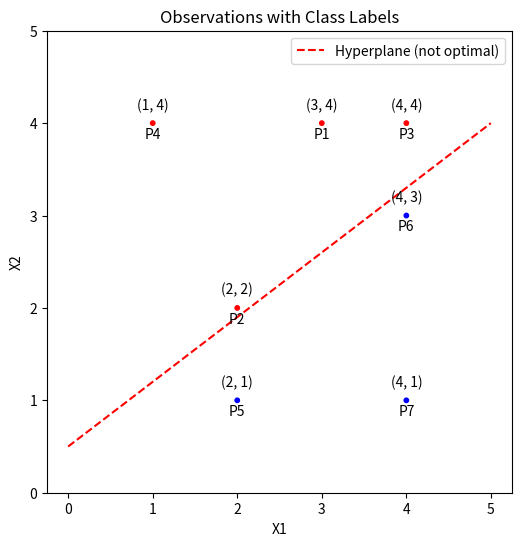

Generate this figure with matplotlib:
import matplotlib.pyplot as plt
import numpy as np
from scipy.spatial import distance

# Data
X1 = [3, 2, 4, 1, 2, 4, 4]
X2 = [4, 2, 4, 4, 1, 3, 1]
labels = ['Red', 'Red', 'Red', 'Red', 'Blue', 'Blue', 'Blue']

# Create a scatter plot
plt.figure(figsize=(6, 6))
plt.scatter(X1, X2, c=labels, cmap='viridis', s=10, marker='o')

# Label points with their coordinates
num = 0
for i, txt in enumerate(labels):
    num+=1
    plt.annotate(f'({X1[i]}, {X2[i]})', (X1[i], X2[i]), textcoords="offset points", xytext=(0, 10), ha='center')
    plt.annotate(f'P{num}', (X1[i], X2[i]), textcoords="offset points", xytext=(0, -11), ha='center')

# Define the coefficients of the hyperplane (not optimal)
hyperplane_slope =  0.7
hyperplane_intercept = 0.5

# Generate x values
x_values = np.linspace(0, 5, 500)
y_values = hyperplane_slope * x_values + hyperplane_intercept

# Plot the hyperplane
plt.plot(x_values, y_values, linestyle='--', color='red', label='Hyperplane (not optimal)')


# Set axis labels and title
plt.xlabel('X1')
plt.ylabel('X2')
plt.title('Observations with Class Labels')
plt.legend() 

plt.ylim(0,5)
plt.grid(False)  
plt.show()